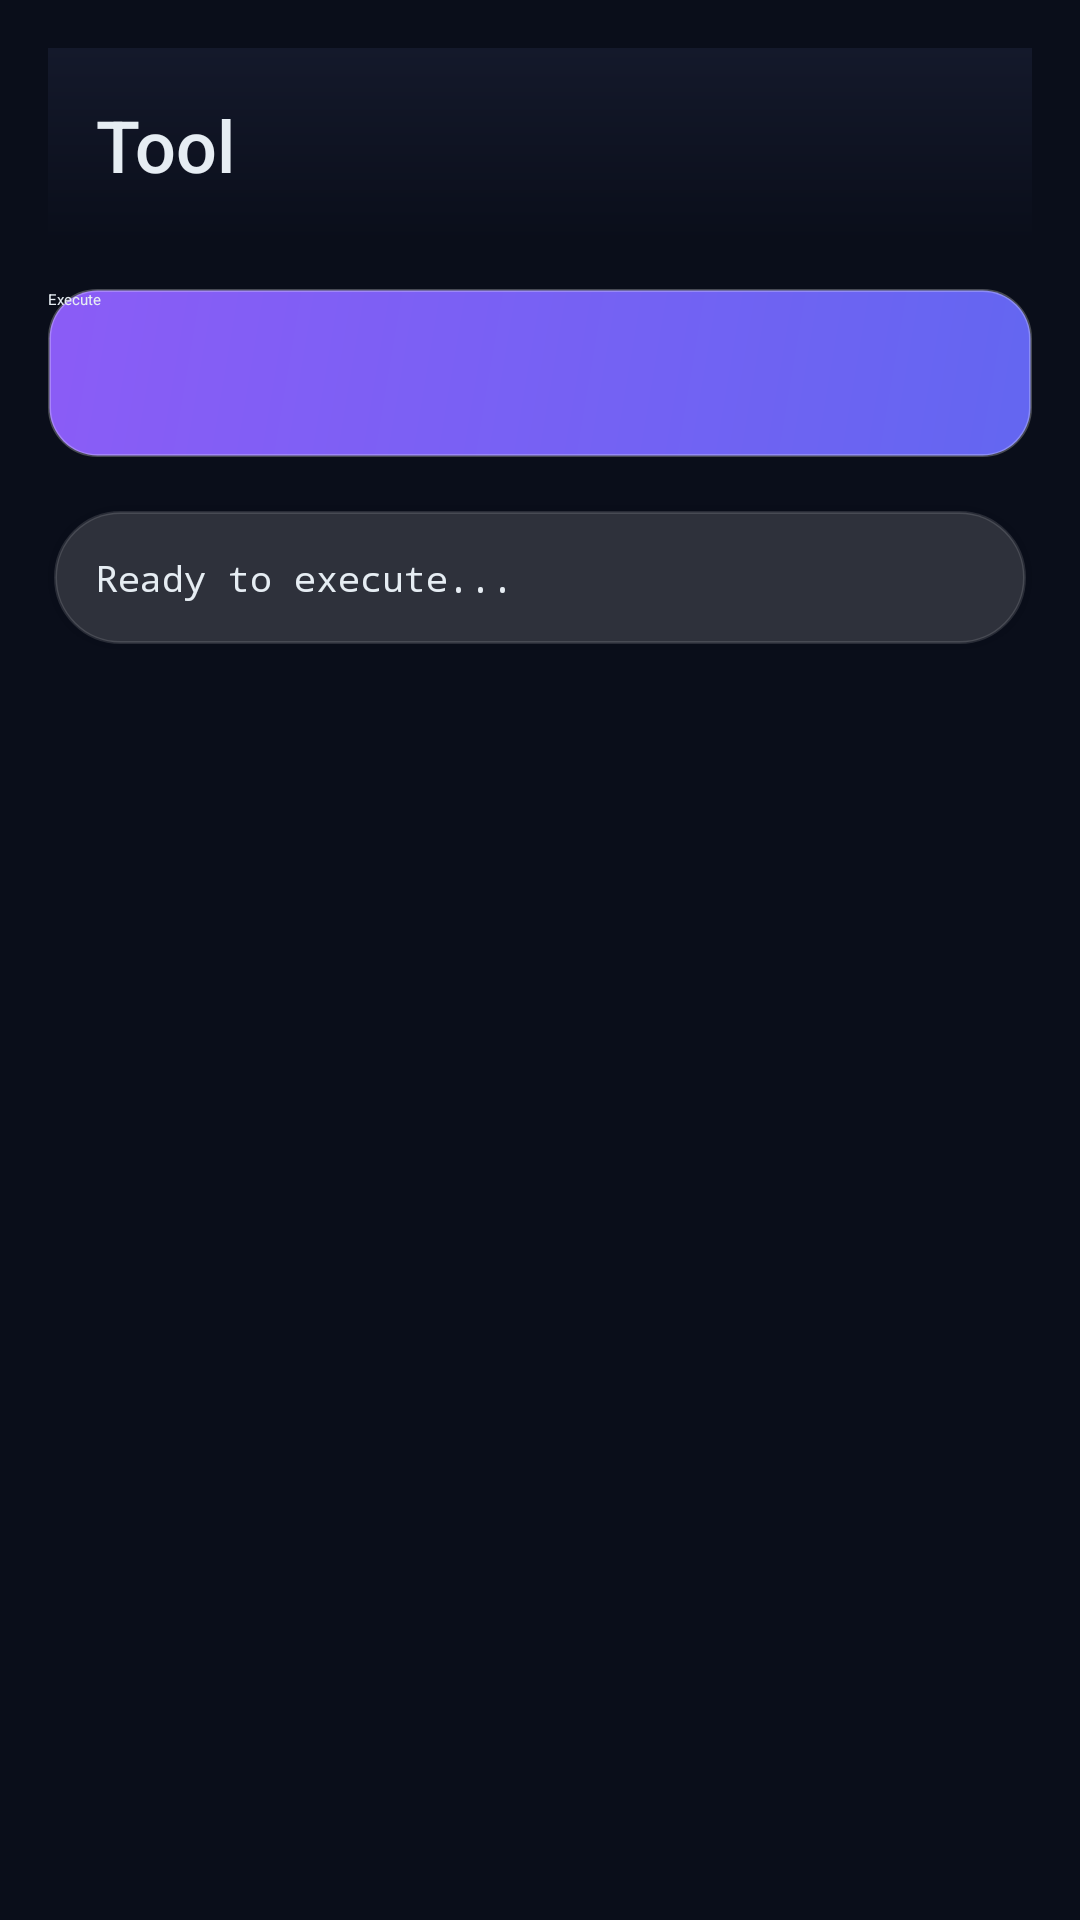

Write the Android layout XML for this screen, with the resource values it uses.
<!-- AndroidManifest.xml: application theme Theme.Pen15 -->
<!-- res/layout/activity_generic_tool.xml -->
<?xml version="1.0" encoding="utf-8"?>
<LinearLayout
    xmlns:android="http://schemas.android.com/apk/res/android"
    android:layout_width="match_parent"
    android:layout_height="match_parent"
    android:orientation="vertical"
    android:background="@color/glass_background"
    android:padding="16dp">

    <TextView
        android:id="@+id/toolTitle"
        android:layout_width="match_parent"
        android:layout_height="wrap_content"
        android:text="Tool"
        android:textSize="24sp"
        android:textColor="@color/text_primary"
        android:fontFamily="sans-serif-medium"
        android:padding="16dp"
        android:background="@drawable/header_gradient"/>

    <ProgressBar
        android:id="@+id/progressBar"
        style="?android:attr/progressBarStyleHorizontal"
        android:layout_width="match_parent"
        android:layout_height="4dp"
        android:layout_marginTop="8dp"
        android:indeterminate="true"
        android:visibility="gone"/>

    <Button
        android:id="@+id/btnExecute"
        android:layout_width="match_parent"
        android:layout_height="56dp"
        android:text="Execute"
        android:layout_marginTop="16dp"
        android:background="@drawable/glass_button_primary_bg"
        android:textColor="@color/text_primary"/>

    <ScrollView
        android:layout_width="match_parent"
        android:layout_height="match_parent"
        android:layout_marginTop="16dp">

        <TextView
            android:id="@+id/outputText"
            android:layout_width="match_parent"
            android:layout_height="wrap_content"
            android:fontFamily="monospace"
            android:textColor="@color/text_primary"
            android:textSize="12sp"
            android:background="@drawable/glass_card_bg"
            android:padding="16dp"
            android:text="Ready to execute..."/>
    </ScrollView>
</LinearLayout>
<!-- resources referenced by this layout -->
<resources>
  <color name="glass_background">#0A0E1A</color>
  <color name="text_primary">#FFFFFF</color>
  <!-- drawable glass_button_primary_bg (drawable) -->
  <?xml version="1.0" encoding="utf-8"?>
  <ripple xmlns:android="http://schemas.android.com/apk/res/android"
      android:color="@color/glass_primary_variant">
      <item>
          <shape android:shape="rectangle">
              <gradient
                  android:startColor="@color/glass_primary"
                  android:endColor="@color/glass_secondary"
                  android:angle="135"/>
              <corners android:radius="16dp"/>
              <stroke android:width="1dp" android:color="@color/glass_border"/>
          </shape>
      </item>
  </ripple>
  <!-- drawable glass_card_bg (drawable) -->
  <?xml version="1.0" encoding="utf-8"?>
  <layer-list xmlns:android="http://schemas.android.com/apk/res/android">
      
      <item>
          <shape android:shape="rectangle">
              <solid android:color="#0D000000"/>
              <corners android:radius="24dp"/>
          </shape>
      </item>
      
      <item android:top="2dp" android:left="2dp" android:right="2dp" android:bottom="2dp">
          <shape android:shape="rectangle">
              <solid android:color="@color/glass_blur_medium"/>
              <corners android:radius="22dp"/>
              <stroke android:width="1dp" android:color="@color/glass_border_subtle"/>
          </shape>
      </item>
  </layer-list>
  <!-- drawable header_gradient (drawable) -->
  <?xml version="1.0" encoding="utf-8"?>
  <shape xmlns:android="http://schemas.android.com/apk/res/android"
      android:shape="rectangle">
      <gradient
          android:startColor="@color/glass_surface"
          android:endColor="@color/glass_background"
          android:angle="270"/>
  </shape>
  <color name="glass_primary_variant">#818CF8</color>
  <color name="glass_primary">#6366F1</color>
  <color name="glass_secondary">#8B5CF6</color>
  <color name="glass_border">#40FFFFFF</color>
  <color name="glass_blur_medium">#26FFFFFF</color>
  <color name="glass_border_subtle">#20FFFFFF</color>
  <color name="glass_surface">#14192B</color>
</resources>
